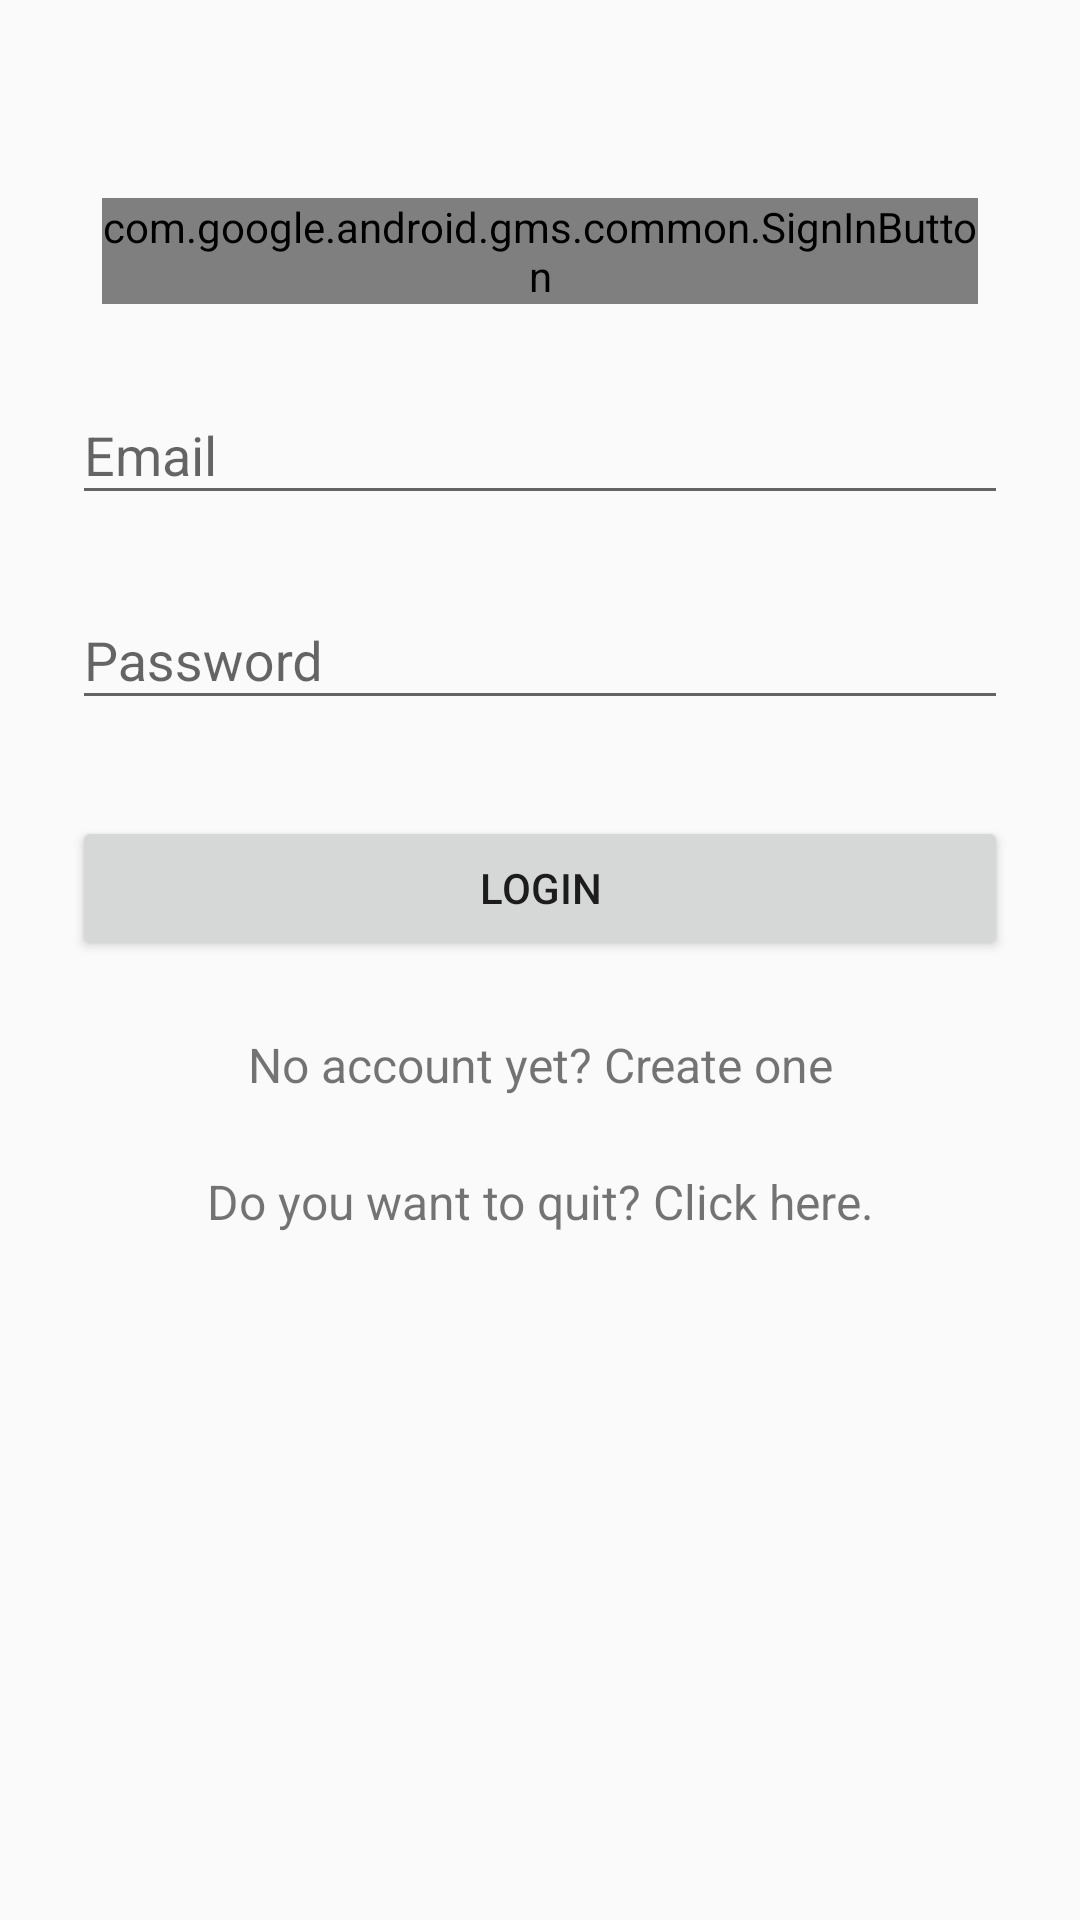

Reconstruct the res/layout file that produces this screen, plus the resources it refers to.
<!-- AndroidManifest.xml: application theme AppThemeNoBar -->
<!-- res/layout/login_layout.xml -->
<?xml version="1.0" encoding="utf-8"?>
<ScrollView xmlns:android="http://schemas.android.com/apk/res/android"
    android:layout_width="fill_parent"
    android:layout_height="fill_parent"
    android:fitsSystemWindows="true">

    <LinearLayout
        android:orientation="vertical"
        android:layout_width="match_parent"
        android:layout_height="wrap_content"
        android:paddingTop="56dp"
        android:paddingLeft="24dp"
        android:paddingRight="24dp">

        
        <com.google.android.gms.common.SignInButton
            android:id="@+id/google_button"
            android:layout_width="match_parent"
            android:layout_height="match_parent"
            android:layout_marginLeft="5dp"
            android:text="Text"
            android:layout_alignParentTop="true"
            android:layout_margin="10dp"
            android:textSize="18sp" />
        
        <android.support.design.widget.TextInputLayout
            android:layout_width="match_parent"
            android:layout_height="wrap_content"
            android:layout_marginTop="8dp"
            android:layout_marginBottom="8dp">
            <EditText android:id="@+id/input_email"
                android:layout_width="match_parent"
                android:layout_height="wrap_content"
                android:inputType="textEmailAddress"
                android:hint="Email" />
        </android.support.design.widget.TextInputLayout>

        
        <android.support.design.widget.TextInputLayout
            android:layout_width="match_parent"
            android:layout_height="wrap_content"
            android:layout_marginTop="8dp"
            android:layout_marginBottom="8dp">
            <EditText android:id="@+id/input_password"
                android:layout_width="match_parent"
                android:layout_height="wrap_content"
                android:inputType="textPassword"
                android:hint="Password"/>
        </android.support.design.widget.TextInputLayout>

        <android.support.v7.widget.AppCompatButton
            android:id="@+id/btn_login"
            android:layout_width="fill_parent"
            android:layout_height="wrap_content"
            android:layout_marginTop="24dp"
            android:layout_marginBottom="24dp"
            android:padding="12dp"
            android:text="Login"/>

        <TextView android:id="@+id/link_signup"
            android:layout_width="fill_parent"
            android:layout_height="wrap_content"
            android:layout_marginBottom="24dp"
            android:text="No account yet? Create one"
            android:gravity="center"
            android:textSize="16dip"/>

        <TextView
            android:id="@+id/guestentry"
            android:layout_width="fill_parent"
            android:layout_height="wrap_content"
            android:layout_marginBottom="24dp"

            android:text="Do you want to quit? Click here."
            android:gravity="center"
            android:textSize="16dp"/>

    </LinearLayout>
</ScrollView>
<!-- resources referenced by this layout -->
<resources>
  <style name="AppThemeNoBar" parent="Theme.AppCompat.Light.NoActionBar">
          <item name="colorPrimary">@color/colorPrimary</item>
          <item name="colorPrimaryDark">@color/colorPrimaryDark</item>
          <item name="colorAccent">@color/colorAccent</item>
  `
          
          <item name="windowActionBar">false</item>
          <item name="windowNoTitle">true</item>
  
      </style>
  <color name="colorPrimary">#F44336</color>
  <color name="colorPrimaryDark">#D32F2F</color>
  <color name="colorAccent">#1E88E5</color>
</resources>
